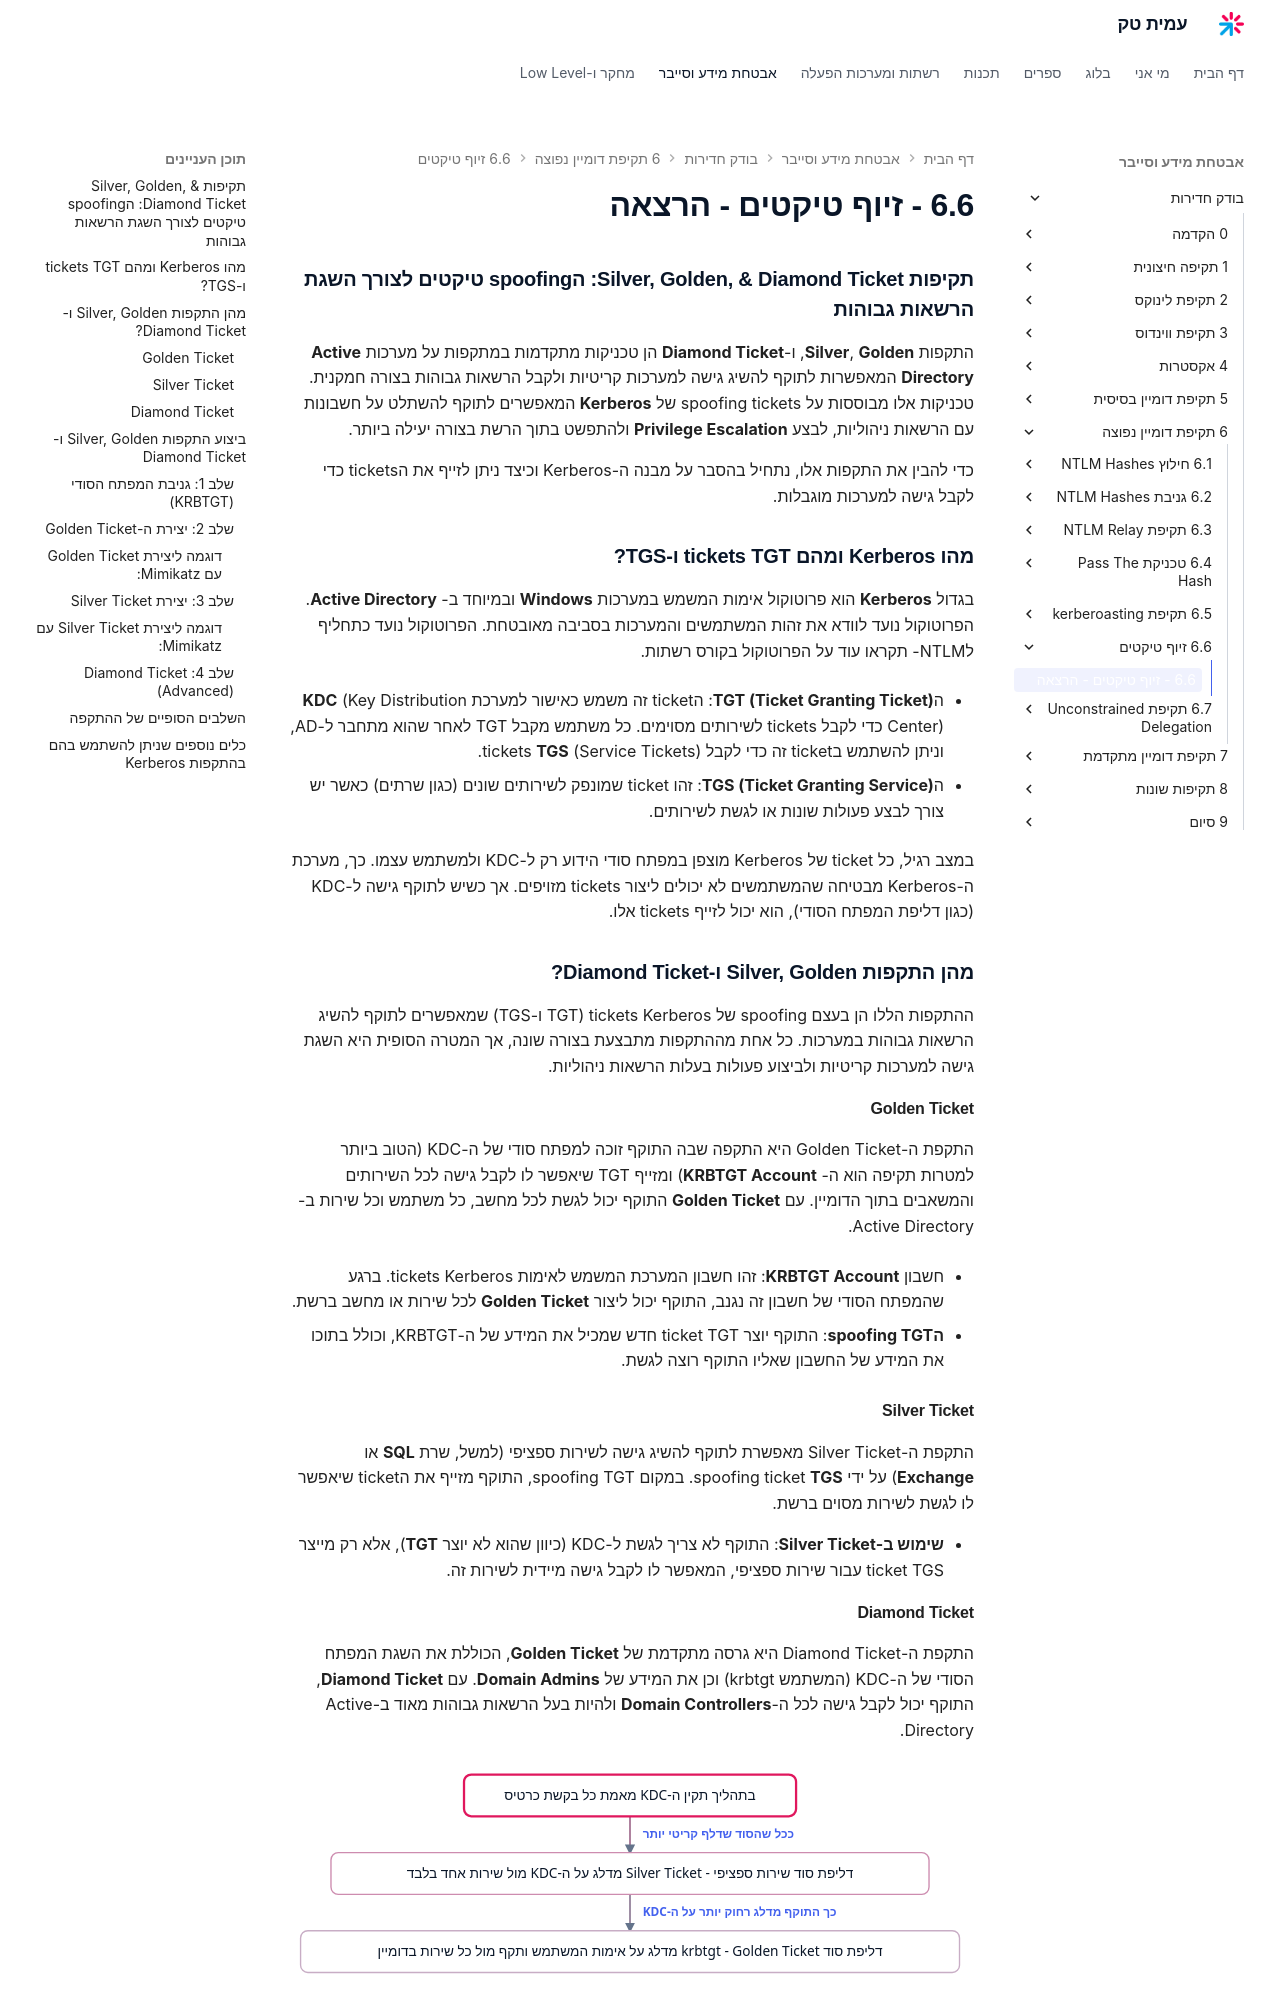

repository: AmitPinchasi/amittech · page: בודק-חדירות/6 - תקיפת דומיין נפוצה/6.6 - זיוף טיקטים/6.6 - זיוף טיקטים - הרצאה/index.html · generator: mkdocs

### **תקיפות Silver, Golden, & Diamond Ticket: זיוף טיקטים לצורך השגת הרשאות גבוהות**

התקפות **Silver**, **Golden**, ו-**Diamond Ticket** הן טכניקות מתקדמות במתקפות על מערכות **Active Directory** המאפשרות לתוקף להשיג גישה למערכות קריטיות ולקבל הרשאות גבוהות בצורה חמקנית. טכניקות אלו מבוססות על זיוף כרטיסים של **Kerberos** המאפשרים לתוקף להשתלט על חשבונות עם הרשאות ניהוליות, לבצע **Privilege Escalation** ולהתפשט בתוך הרשת בצורה יעילה ביותר.

כדי להבין את התקפות אלו, נתחיל בהסבר על מבנה ה-Kerberos וכיצד ניתן לזייף את הכרטיסים כדי לקבל גישה למערכות מוגבלות.

---

### **מהו Kerberos ומהם כרטיסי TGT ו-TGS?**

בגדול **Kerberos** הוא פרוטוקול אימות המשמש במערכות **Windows** ובמיוחד ב- **Active Directory**. הפרוטוקול נועד לוודא את זהות המשתמשים והמערכות בסביבה מאובטחת. הפרוטוקול נועד כתחליף לNTLM- תקראו עוד על הפרוטוקול בקורס רשתות.

- ה**TGT (Ticket Granting Ticket)**: כרטיס זה משמש כאישור למערכת **KDC** (Key Distribution Center) כדי לקבל כרטיסים לשירותים מסוימים. כל משתמש מקבל TGT לאחר שהוא מתחבר ל-AD, וניתן להשתמש בכרטיס זה כדי לקבל כרטיסי **TGS** (Service Tickets).
    
- ה**TGS (Ticket Granting Service)**: זהו כרטיס שמונפק לשירותים שונים (כגון שרתים) כאשר יש צורך לבצע פעולות שונות או לגשת לשירותים.
    

במצב רגיל, כל כרטיס של Kerberos מוצפן במפתח סודי הידוע רק ל-KDC ולמשתמש עצמו. כך, מערכת ה-Kerberos מבטיחה שהמשתמשים לא יכולים ליצור כרטיסים מזויפים. אך כשיש לתוקף גישה ל-KDC (כגון דליפת המפתח הסודי), הוא יכול לזייף כרטיסים אלו.

---

### **מהן התקפות Silver, Golden ו-Diamond Ticket?**

ההתקפות הללו הן בעצם זיופים של כרטיסי Kerberos (TGT ו-TGS) שמאפשרים לתוקף להשיג הרשאות גבוהות במערכות. כל אחת מההתקפות מתבצעת בצורה שונה, אך המטרה הסופית היא השגת גישה למערכות קריטיות ולביצוע פעולות בעלות הרשאות ניהוליות.

#### **Golden Ticket**

התקפת ה-Golden Ticket היא התקפה שבה התוקף זוכה למפתח סודי של ה-KDC (הטוב ביותר למטרות תקיפה הוא ה- **KRBTGT Account**) ומזייף TGT שיאפשר לו לקבל גישה לכל השירותים והמשאבים בתוך הדומיין. עם **Golden Ticket** התוקף יכול לגשת לכל מחשב, כל משתמש וכל שירות ב-Active Directory.

- חשבון **KRBTGT Account**: זהו חשבון המערכת המשמש לאימות כרטיסי Kerberos. ברגע שהמפתח הסודי של חשבון זה נגנב, התוקף יכול ליצור **Golden Ticket** לכל שירות או מחשב ברשת.
    
- **זיוף TGT**: התוקף יוצר כרטיס TGT חדש שמכיל את המידע של ה-KRBTGT, וכולל בתוכו את המידע של החשבון שאליו התוקף רוצה לגשת.
    

#### **Silver Ticket**

התקפת ה-Silver Ticket מאפשרת לתוקף להשיג גישה לשירות ספציפי (למשל, שרת **SQL** או **Exchange**) על ידי זיוף כרטיס **TGS**. במקום זיוף TGT, התוקף מזייף את הכרטיס שיאפשר לו לגשת לשירות מסוים ברשת.

- **שימוש ב-Silver Ticket**: התוקף לא צריך לגשת ל-KDC (כיוון שהוא לא יוצר **TGT**), אלא רק מייצר כרטיס TGS עבור שירות ספציפי, המאפשר לו לקבל גישה מיידית לשירות זה.
    

#### **Diamond Ticket**

התקפת ה-Diamond Ticket היא גרסה מתקדמת של **Golden Ticket**, הכוללת את השגת המפתח הסודי של ה-KDC (המשתמש krbtgt) וכן את המידע של **Domain Admins**. עם **Diamond Ticket**, התוקף יכול לקבל גישה לכל ה-**Domain Controllers** ולהיות בעל הרשאות גבוהות מאוד ב-Active Directory.

---

### **ביצוע התקפות Silver, Golden ו-Diamond Ticket**
